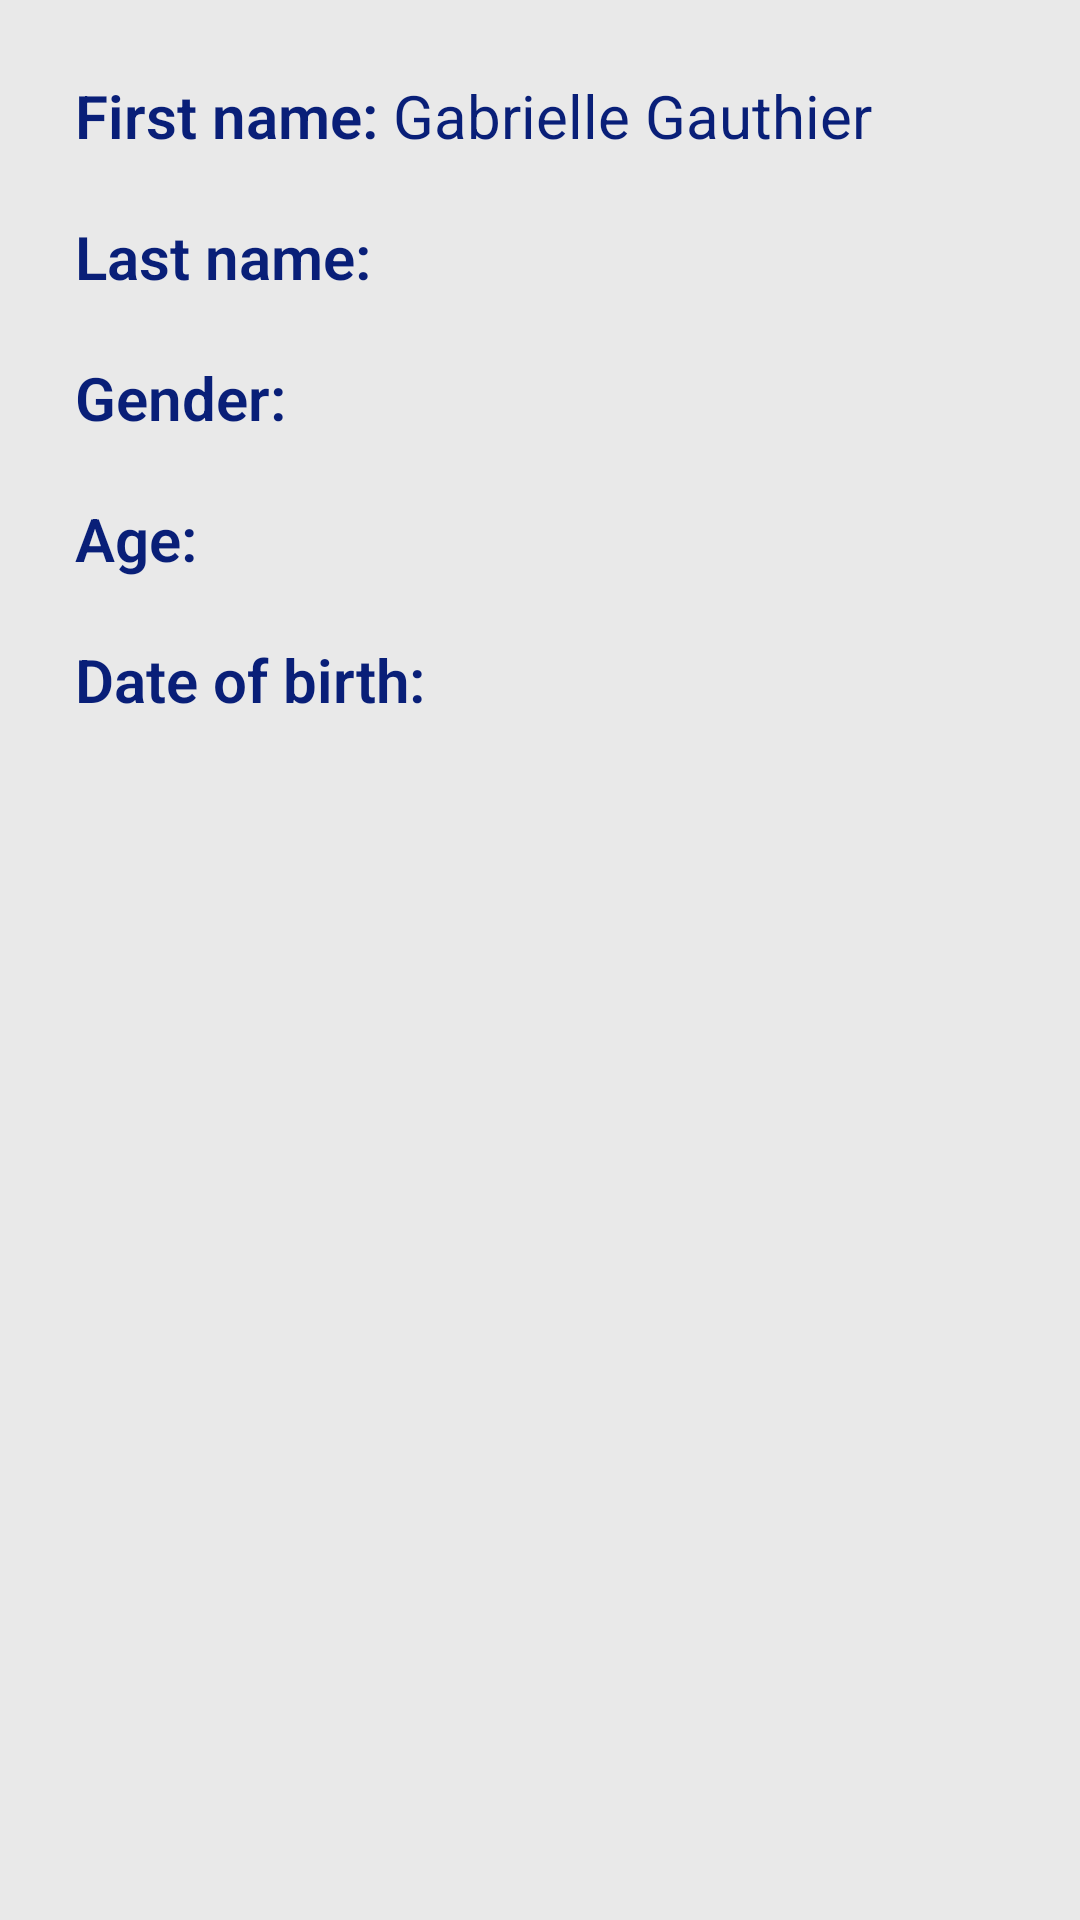

Here is an Android app screen rendered from its layout file. Give the layout XML and the strings, colors and styles it references.
<!-- AndroidManifest.xml: application theme Theme.RandomUser -->
<!-- res/layout/fragment_user_personal_data.xml -->
<?xml version="1.0" encoding="utf-8"?>
<GridLayout
    android:id="@+id/root"
    android:layout_width="match_parent"
    android:layout_height="match_parent"
    xmlns:android="http://schemas.android.com/apk/res/android"
    android:orientation="vertical"
    android:padding="15dp">

    <TableRow
        android:orientation="horizontal"
        android:layout_margin="10dp">

        <TextView
            android:text="@string/first_name_label"
            style="@style/UserDetailsLabel"/>

        <TextView
            android:id="@+id/first_name"
            android:text="@string/base_user_name"
            style="@style/UserDetailsText"/>

    </TableRow>

    <TableRow
        android:orientation="horizontal"
        android:layout_margin="10dp">

        <TextView
            android:text="@string/last_name_label"
            style="@style/UserDetailsLabel"/>

        <TextView
            android:id="@+id/last_name"
            style="@style/UserDetailsText"/>

    </TableRow>

    <TableRow
        android:orientation="horizontal"
        android:layout_margin="10dp">

        <TextView
            android:text="@string/gender_label"
            style="@style/UserDetailsLabel"/>

        <TextView
            android:id="@+id/gender"
            style="@style/UserDetailsText"/>

    </TableRow>

    <TableRow
        android:orientation="horizontal"
        android:layout_margin="10dp">

        <TextView
            android:text="@string/age_label"
            style="@style/UserDetailsLabel"/>

        <TextView
            android:id="@+id/age"
            style="@style/UserDetailsText"/>

    </TableRow>

    <TableRow
        android:orientation="horizontal"
        android:layout_margin="10dp">

        <TextView
            android:text="@string/dob_label"
            style="@style/UserDetailsLabel"/>

        <TextView
            android:id="@+id/dob"
            style="@style/UserDetailsText"/>

    </TableRow>

</GridLayout>
<!-- resources referenced by this layout -->
<resources>
  <string name="age_label">Age:</string>
  <string name="base_user_name">Gabrielle Gauthier</string>
  <string name="dob_label">Date of birth:</string>
  <string name="first_name_label">First name:</string>
  <string name="gender_label">Gender:</string>
  <string name="last_name_label">Last name:</string>
  <style name="UserDetailsLabel" parent="DarkBlueText">
          <item name="android:layout_marginEnd">5dp</item>
      </style>
  <style name="UserDetailsText" parent="DarkBlueText">
          <item name="android:textFontWeight">400</item>
      </style>
  <style name="Theme.RandomUser" parent="Base.Theme.RandomUser" />
  <style name="DarkBlueText">
          <item name="android:fontFamily">roboto</item>
          <item name="android:textColor">@color/dark_blue</item>
          <item name="android:textSize">20sp</item>
          <item name="android:textFontWeight">600</item>
      </style>
  <style name="Base.Theme.RandomUser" parent="Theme.Material3.DayNight.NoActionBar">
          <item name="android:windowBackground">@color/background_color</item>
          <item name="android:colorBackground">@color/background_color</item>
      </style>
  <color name="dark_blue">#091F78</color>
  <color name="background_color">#E9E9E9</color>
</resources>
